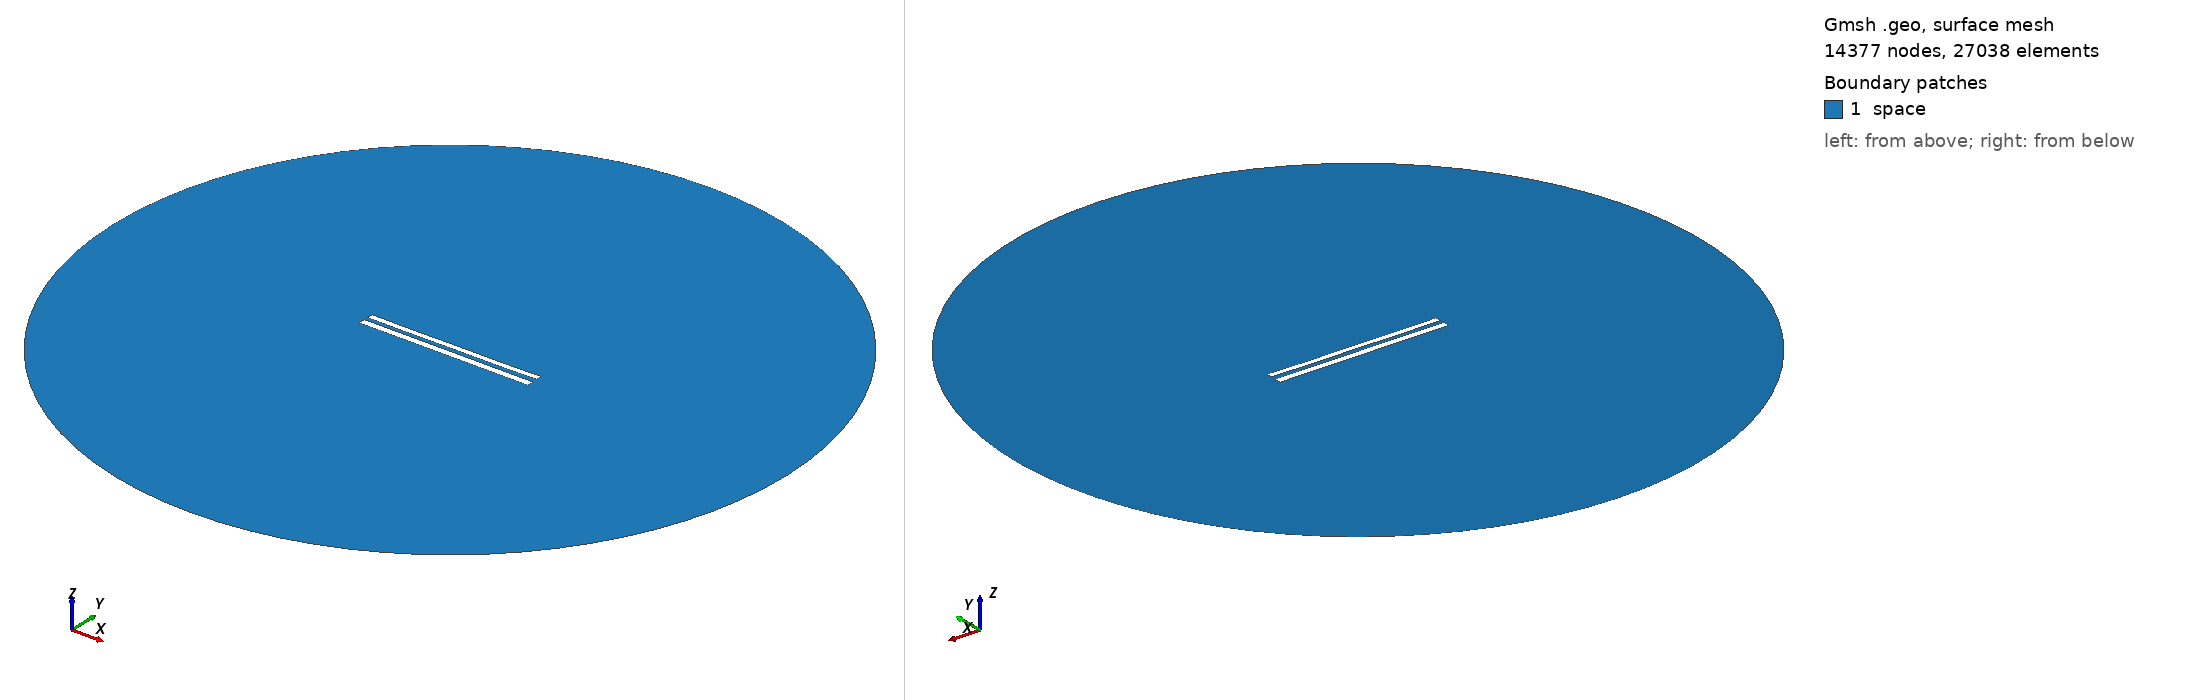

Gmsh geometry script, surface-meshed: 14377 nodes, 27038 surface elements. Boundary patches (legend numbers): 1 space. Left view from above one corner, right view from below the opposite corner. Legend entries are the model's physical surfaces. The drawing asked Gmsh for element sizes between 1% and 20% of the model's largest extent; the script's own settings can give other sizes.

=== 9287.geo (drawn) ===
//---------------------------------------
// Geometry kernel
//---------------------------------------

SetFactory("OpenCASCADE");



//---------------------------------------
// Parameters of the geometry
//---------------------------------------

// Overetch of the upper plate
overetch = 0.25;

// Distance between the plates
distance = 2.5;

// Discretization over the x axis (for the deformation)
nx = 50; 

// Length of the plate
L = 100 - overetch; 

// Number of modes
n = 4; 

// 1st mode coefficient
coeff(1) = 0.15;
beta(1) = 0.596864 * 3.1415926535 / L;

// 2nd mode coefficient
coeff(2) = -0.075;
beta(2) = 1.49418 * 3.1415926535 / L;

// 3rd mode coefficient
coeff(3) = 0.0;
beta(3) = 2.50025 * 3.1415926535 / L;

// 4th mode coefficient
coeff(4) = -0.075;
beta(4) = 3.49999 * 3.1415926535 / L;



//---------------------------------------
// Upper plate (deformed rectangle)
//---------------------------------------

// Coordiantes of the upper plate
xmin = -50;
xmax = 50 - overetch;

// Height of the upper plate
yheight = 4 - 2 * overetch;

// Indexes of the points
UpperID[] = {};
LowerID[] = {};
LeftID[] = {};
RightID[] = {};

// Point index
p = 1;

// Horizontal edges
For i In {1:nx}
    x = xmin + (i-1)*(xmax - xmin)/(nx-1);

    y_bottom = distance / 2 + overetch;
    For j In {1:n}
        C = (Cosh(beta(j)*L) + Cos(beta(j)*L)) / (Sinh(beta(j)*L) + Sin(beta(j)*L));
        y_bottom  = y_bottom + coeff(j) * (Cosh(beta(j)*(x+50)) - Cos(beta(j)*(x+50)) - C * (Sinh(beta(j)*(x+50)) - Sin(beta(j)*(x+50))));
    EndFor

    y_top = y_bottom + yheight;

    Point(p) = {x, y_top, 0, 1.0};
    UpperID[i] = p;
    p = p + 1;

    Point(p) = {x, y_bottom, 0, 1.0};
    LowerID[i] = p;
    p = p + 1;
EndFor

// Create point lists
UpperPts[] = {}; LowerPts[] = {};
For i In {1:nx}
  UpperPts[] += {UpperID[i]};
  LowerPts[] += {LowerID[i]};
EndFor

// Build splines
Spline(1) = {UpperPts[]};
Spline(2) = {LowerPts[]};
Line(3) = {LowerPts[nx-1], UpperPts[nx-1]};
Line(4) = {LowerPts[0], UpperPts[0]};

// Build the plane surface
Curve Loop(1) = {2, 3, -1, -4};
Plane Surface(1) = {1};



//---------------------------------------
// Lower plate (rectangle)
//---------------------------------------

// Vertices
Point(1001) = {-50, -1, 0, 1.0};
Point(1002) = { 50, -1, 0, 1.0};
Point(1003) = { 50,  -5, 0, 1.0};
Point(1004) = {-50,  -5, 0, 1.0};

// Edges
Line(5) = {1001, 1002};
Line(6) = {1002, 1003};
Line(7) = {1003, 1004};
Line(8) = {1004, 1001};

// Plane surface
Line Loop(2) = {5, 6, 7, 8};
Plane Surface(2) = {2}; 



//---------------------------------------
// Outer (fictious) boundary
//---------------------------------------

// Points
Point(1005) = {0, 0, 0};       // Center
Point(1006) = {200, 0, 0};     // Start point
Point(1007) = {0, 200, 0};     // 90 degrees
Point(1008) = {-200, 0, 0};    // 180 degrees
Point(1009) = {0, -200, 0};    // 270 degrees

// Circle arcs (each needs start, center, end)
Circle(9) = {1006, 1005, 1007};
Circle(10) = {1007, 1005, 1008};
Circle(11) = {1008, 1005, 1009};
Circle(12) = {1009, 1005, 1006};

// Plane surface for the entire domain
Curve Loop(3) = {9, 10, 11, 12};
Surface(3) = {3};

// Subtract the plates from the whole domain to obtain the actual domain where we want to solve the equations
BooleanDifference{ Surface{3}; Delete; }{ Surface{1}; Surface{2}; Delete; }




//---------------------------------------
// Transfinite Lines/Curves
//---------------------------------------

// Set the number of points on the boundaries
r = 7;

// Plates
Transfinite Curve {1, 2} = 50*r Using Progression 1;
Transfinite Curve {3, 4} = 2*r Using Progression 1;
Transfinite Line {5, 7} = 50*r Using Progression 1;
Transfinite Line {6, 8} = 2*r Using Progression 1;

// Outer boundary
Transfinite Line {9, 10, 11, 12} = 20 Using Progression 1;



//---------------------------------------
// Physical groups
//---------------------------------------                

// Physical curves (boundaries)
Physical Line("force_segment", 10) = {2};
Physical Line("upper_plate", 11) = {1, 3, 4};
Physical Line("lower_plate", 12) = {5, 6, 7, 8};
Physical Line("boundary", 20) = {9, 10, 11, 12};

// Physical Surfaces
Physical Surface("space", 30) = {3};



//---------------------------------------
// 6. Generate the Mesh
//---------------------------------------

// 2D mesh generation
Mesh 2;
